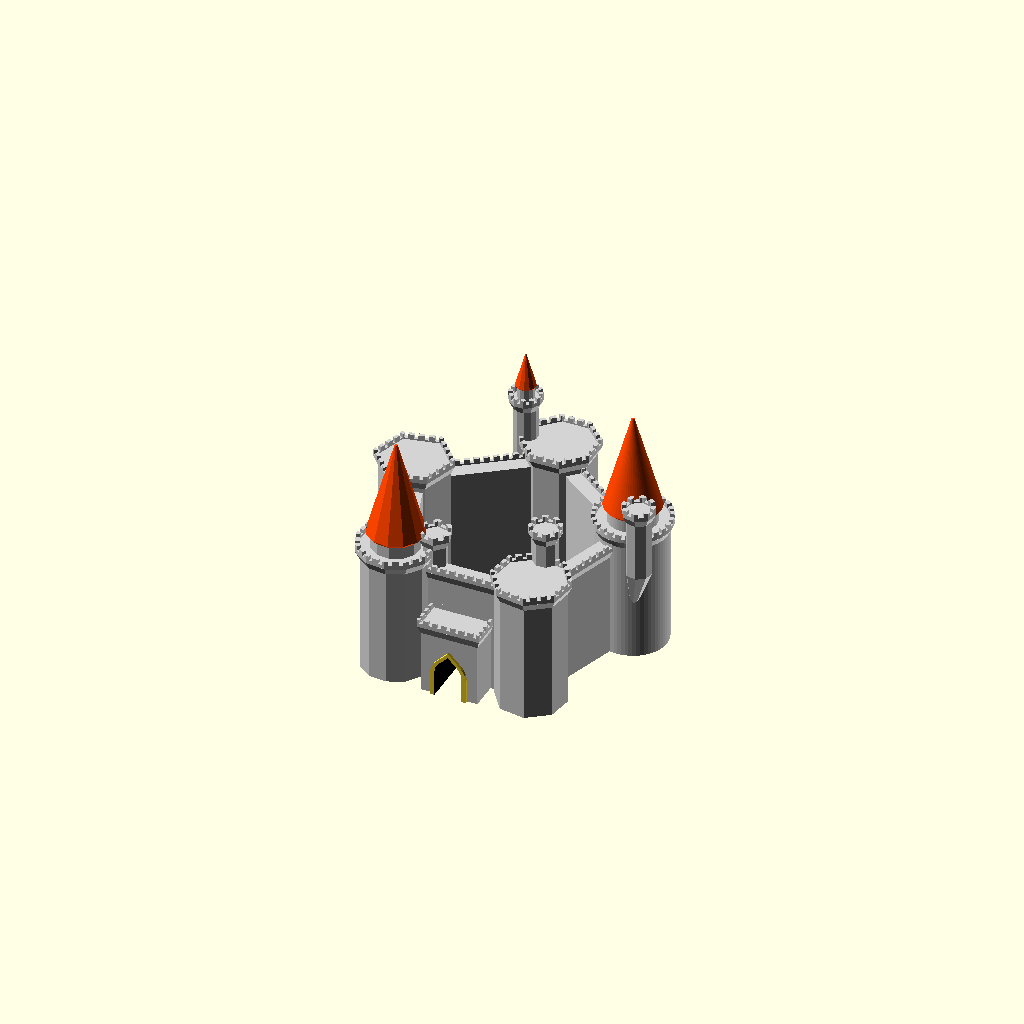
Cell 1: rendered with the file's own defaults.
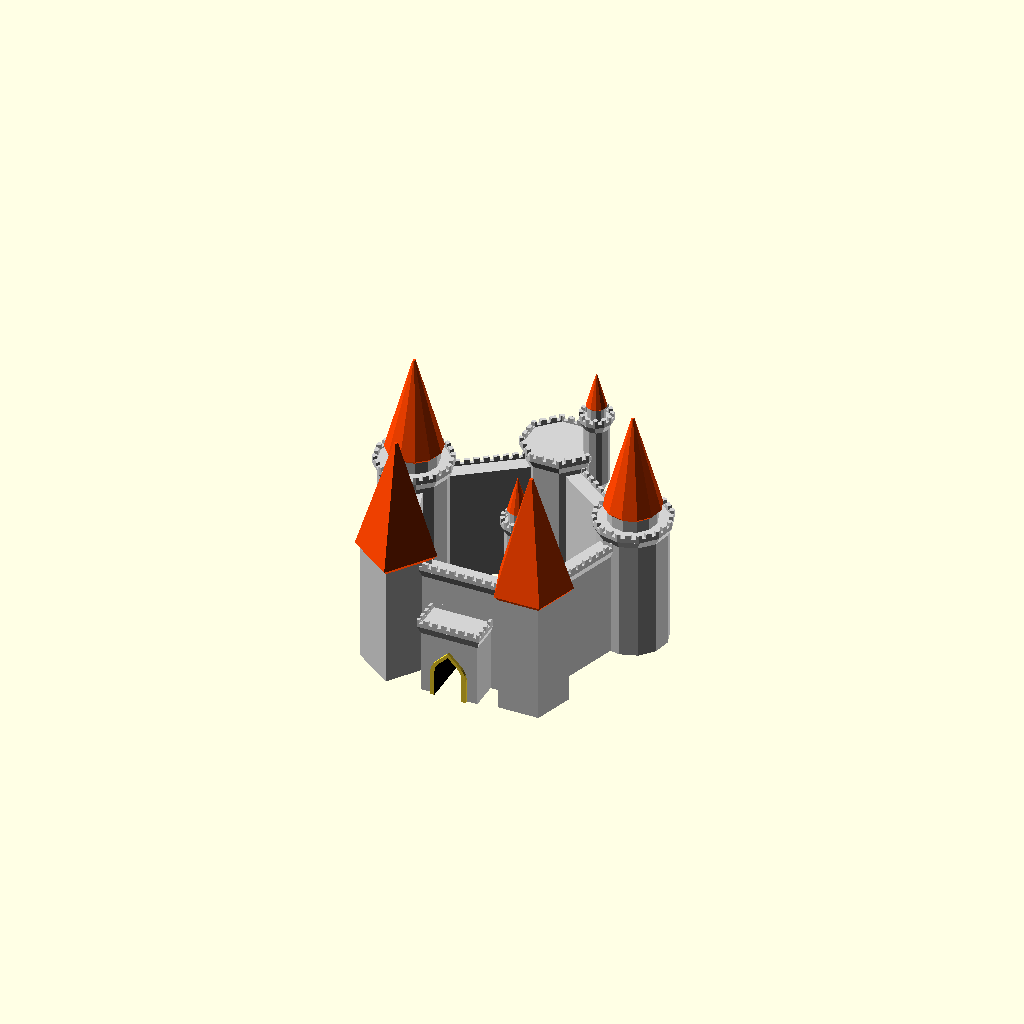
Cell 2 — random_seed set to 400, the other parameters unchanged.
One fixed orthographic camera (rotation 55°, 0°, 25°; colour scheme Cornfield) for every cell.
OpenSCAD source file scadFiles/1639567/2540165.scad:
/*----------------------------------------------------------------------------*/

/*  Fortress Generator v1                                                     */

/*  based on my previous Castle Generator at                                  */

/*    http://www.thingiverse.com/thing:1612651                                */

/*  Created by Ziv Botzer                                                     */

/*  zivbot@gmail.com                                                          */

/*  License: Creative Commons - Attribution - Non-Commercial - Share Alike    */

/*                                                                            */

/*  22.6.2016 First version on Thingiverse                                    */

/*----------------------------------------------------------------------------*/



// preview[view:south east, tilt:top diagonal]



// Master switch for details (windows, decorations...) - keep it off while you calibrate

generate_details = "No"; // [Yes, No]

// Variations - change it for a different results

random_seed = 42; // [1:1:400]

// Should each corner have a tower?

probability_of_towers = 1; // [0:0.1:1]

// Should a tower have turrets?

probability_of_turrets = 0.5; // [0:0.1:1]

// Maximum number of turrets per tower

max_number_of_turrets = 2;  // [0:1:5]

// Pointed roofs - tall or low? 

roof_pointed_ratio = 1.8; // [0.4:0.2:4]



/* [Walls] */

wall_height = 35; // [10:1:140]

wall_diameter = 80; // [20:5:200]

wall_sides = 5; // [4,5,6,8,12,60,0:Random]

wall_thickness = 6; // [4:1:40]



/* [Towers and Turrets] */

// Height (without roof)  (0 = Random)

towers_height = 40;  // [0:1:150]

// Width  (0 = Random)

towers_width = 23; // [0:1:100]

// How many sides/facets for towers

towers_number_of_sides = 0; // [4,5,6,8,12,60,0:Random]

// Towers roof types

towers_roof_type = 0; // [1:Pointed,2:Flat,3:Flat+Point,0:Random]



// Turrets roof types

turrets_roof_type = 0; // [1:Pointed,2:Flat,3:Flat+Point,0:Random]



// Ratio of children turrets to parent (0.1 - very narrow, 0.9 - very wide)

turrets_width_ratio = 0.6; // [0.1:0.1:2]

// Ratio of children turrets to parent (0.1 - very narrow, 0.9 - very wide)

turrets_height_ratio = 0.7; // [0.1:0.1:2]





/* [Decorations] */

//

generate_windows = "Yes"; // [Yes, No]

// Rings, archers slots, etc.

generate_roof_decorations = "Yes"; // [Yes, No]

// Generate corbel decoration beneath turrets?

generate_corbels = "Yes"; // [Yes, No]

// (Extremely geometry intensive!! and not very effective when printing small)

generate_bricks = "No"; // [Yes, No]



/* [Decorations: Windows] */

// How many windows to scatter (1 = everywhere)

window_coverage = 0.15; // [0.02:0.02:1]

// Height of each floor (also determines gate structure)

floor_height = 3; // [1:0.5:20]

// Width of windows (default 2.5)

window_width_base = 1.2; // [1:0.1:10]



/* [Decorations: Bricks] */

// Height of the bricks

brick_height = 1.5; // [1:0.1:3]

// Width of the bricks

brick_horz = 4; // [1:0.5:20]

// Width of mortar between the bricks

brick_space = 0.2; // [0.2:0.1:2]

// Depth of spacing between the bricks !this is an overhang - keep it tiny!

brick_space_depth = 0.15; // [0.1:0.05:1]



/* [Partial Generation] */

// Use to separate STLs for rendering

what_to_generate = 1; // [1:Everything,3:Structures only,4:Roofs only]





/* [Hidden] */





// Symmetry for all other levels !Double complexity!

next_levels_symmetry = "No"; // [Yes, No] 



// Flag poles are more likely to mess up the print than look nice, so they're permanently off

generate_flag_poles = "No"; // [Yes, No]



// More constants

sides_predef=[4,5,6,8,12,60]; // possible number of sides per polygon

$fn = 10; // Basic resolution (hardly affects anything, controlled locally)

overlap = 0.01; // used to make sure union/difference give nice results



roof_flat_extend_ratio = 0.5; // [0.1:0.1:1] // Flat roofs - how wide?

pointed_roof_cone_base_ratio = 0.04; // ratio between inverted base cone of roof, and the cone of roof

roof_deco_spacing_height = 0.25*floor_height; // distance between ring decorations on the roofs

edge_margin_factor = 0.1;



max_roof_types = 3; // 4 allows for dome roofs



// collection of booleans for easier handling

gen_roof_decorations = (generate_roof_decorations == "Yes") && (generate_details == "Yes");

gen_windows = (generate_windows == "Yes") && (generate_details == "Yes");

gen_flag_poles = (generate_flag_poles == "Yes") && (generate_details == "Yes");

gen_corbel_decoration = (generate_corbels == "Yes") && (generate_details == "Yes");

gen_bricks = (generate_bricks == "Yes") && (generate_details == "Yes");



gen_structure = ((what_to_generate == 1) || (what_to_generate == 3));

gen_roofs = ((what_to_generate == 1) || (what_to_generate == 4));



// uncomment to make every rebuild really random:

//random_seed = floor(rands(0,1000,1)[0]); 

//echo(random_seed);



//include <fort_settings2.scad>;



//********************** MAIN *****************************





number_of_towers = (wall_sides <= 8)?wall_sides:8;



// walls

difference() {

    gate_width = 3*floor_height;

    gate_height = 5*floor_height;



    translate([0,0,-overlap])

    union() {

        difference() {

            // walls

            turret_round ( wall_diameter, wall_height, false, wall_sides, 1, 2 );

            

            // negative volume

            if (gen_structure)

            color("Gainsboro")

            translate([0,0,-overlap])

            linear_extrude(200)

            rotate([0,0,correction_angle(wall_sides)])

            circle(d=wall_diameter-2*wall_thickness, $fn=wall_sides);

            

        }

        

        // gate tower

        translate([0,-inradius( wall_diameter, wall_sides ) /2 ])

        union() {

            gate_tower_width = 3*gate_width;

        

            //translate([0,0,-overlap])

            turret_round ( gate_tower_width, 1.4*gate_height, false, 4, 1, 2 );

        

            //translate([0,0,-overlap])

            if (gen_structure)

            rotate([90,0,0])

            translate([0,gate_height/2,0])

            linear_extrude(inradius(gate_tower_width, 4)+2, center=true)

            special_rectangle(gate_width+3, gate_height+3);



        }

        

        // position towers around wall

        rotate([0,0,wall_sides==5?360/10:0])

        for (i = [0:number_of_towers-1])

            if (rands(0,1,1,random_seed+i*5)[0] <= probability_of_towers) {



            n_of_children = (rands(0,1,1,random_seed+i*3)[0] <= probability_of_turrets)?

                            floor(rands(1,max_number_of_turrets-0.01,1,random_seed+i*4)[0]) : 0;

  

            rotate([0,0,i*(360/number_of_towers) + 360/number_of_towers/2 ])

            translate([0,0.97*wall_diameter/2,0])

            rotate([0,0,wall_sides==4?45:0])

            turret_recursive(1, 2,

                            n_of_children,

                            (towers_width==0)?

                                rands(1.1,4.0,1,random_seed*(i+1))[0]*wall_thickness:towers_width, 

                            (towers_height==0)?

                                rands(1.1,2,1,random_seed*(i+1))[0]*wall_height:towers_height, 

                            true, 

                            towers_number_of_sides,

                            random_seed+i*100 );

        }  

    }

    



    // gate inner cut!

    if (gen_structure)

    color("Black")

    translate([0,0,-overlap])

    rotate([90,0,0])

    translate([0,gate_height/2,0])

    linear_extrude(500)

    special_rectangle(gate_width, gate_height);

    

    // trim everything below 0 Z

    if (gen_structure)

    translate([0,0,-50])

    cube([500, 500, 100], center=true);

}





/**************************************************************

   Helper functions

***************************************************************/

function decide_roof_type( t, rseed ) = (t==0)? floor(rands(0,max_roof_types-0.01,1,rseed)[0]+1) : t;



function decide_number_of_sides ( s, rseed ) = (s==0) ? 

        sides_predef[ floor( rands(0,len(sides_predef)-0.01,1,rseed)[0] ) ] : s;



// the correction angle makes sure all polygons (no matter how many sides) align on one side

function correction_angle ( sides ) = (sides==4)?45: (sides==5)?18: (sides==8)?22.5: (sides==12)?15:0;



function decide_dimension ( dim, minimum, random_min, random_max, rseed ) =

     (dim == 0)? round(rands(random_min, random_max, 1, rseed)[0]) : (

     (dim >= minimum )? dim : minimum );



function inradius ( R, sides ) = R * cos( 180 / sides ); // inradius of the polygon shape







/**************************************************************

   Generate turrets with recursive children

***************************************************************/

module turret_recursive ( current_depth, max_recursion, number_children, w, h, main_tower, sides_, rseed ) {

    

    if (current_depth <= max_recursion)

    union() {

        

        // how many sides if this were a main tower

        sides = decide_number_of_sides (sides_, rseed+current_depth );

        

        // decide roof type

        main_tower_roof_type = decide_roof_type (towers_roof_type, rseed+current_depth);

        

        this_roof_type = (main_tower)? main_tower_roof_type : 

            decide_roof_type (turrets_roof_type, rseed+current_depth );

        

        // GENERATE TOWER/TURRET

        turret_round(w, h, !main_tower, sides, roof_pointed_ratio, this_roof_type);

        

        inradius = w * cos( 180 / sides ); 



        if (number_children >= 1)

        for (i = [1:number_children]) {

            r1 = rands(-200,200,1,rseed + i*10 + current_depth*100)[0];

            v1 = inradius*0.55;  // y (offset from center) translation of children

            

            // calc width of children

            cw = w*turrets_width_ratio*turrets_width_ratio;

            t_width = (cw > 0.8*floor_height)?cw:0.8*floor_height; // set a minimum to turrets width

            

            t_height = h*turrets_height_ratio*turrets_height_ratio;

        

            z_transform = rands(2*t_width,1.0*h,1,rseed + i + current_depth)[0];

            

            rotate([0,0, r1 ] )

            translate([0,v1, z_transform])

            turret_recursive(current_depth+1, max_recursion, number_children, t_width, t_height, false, sides_, rseed*i );

            

            if (next_levels_symmetry=="Yes") 

                rotate([0,0, 360-r1 ] )

                translate([0,v1, z_transform])

                turret_recursive(current_depth+1, max_recursion, number_children, t_width, t_height, false, sides_, rseed*i+10 );

        }

    }

}







/**************************************************************

   Generate a complete turret

***************************************************************/

module turret_round ( w, h, generate_bottom, sides, roof_ratio, roof_type_ ) {



    body_height = h;

    roof_height = w*roof_ratio;

    base_height = w*2;

   

    //rotate([0,0,(sides==4)?45:0])

    rotate([0,0,correction_angle(sides)])

    union() {

        

        // roof

        translate([0,0,body_height-overlap])

           turret_roof (w, roof_height, sides, roof_type_);

       

        // body of turret

        if(gen_structure)

        turret_body(w, body_height, sides);



        // under part

        if(gen_structure)

        translate([0,0,overlap])

        if (generate_bottom) {

            color("Gainsboro")

             turret_base(w, base_height, sides);

        }

        

    }

}





/**************************************************************

   Generate turret ROOF according to type

***************************************************************/

module turret_roof ( w, h, sides, rtype ) {



    union() {



        if (rtype == 1) {

            // pointed roof

            if (gen_roofs)

                roof_pointed ( w, h, sides );

        }

        else if (rtype == 2) {

            // flat roof

            if(gen_structure)

                roof_flat (w, 1.8*floor_height, sides);

        }

        else if (rtype == 3) {

            // flat and point

            if(gen_structure) {

                roof_flat (w, 1.8*floor_height, sides);

                translate([0,0,0.5*floor_height-overlap])

                    turret_body ( 0.7*w, 2*floor_height, sides );

            }

            if (gen_roofs)

                translate([0,0,1.5*floor_height + floor_height-2*overlap])

                roof_pointed ( 0.7*w, 0.8*h, sides );

        }

        else if (rtype == 4) {

            // Dome

            if(gen_structure) {

                roof_flat (w, 1.1*floor_height, sides);

                translate([0,0,0.5*floor_height-overlap])

                    turret_body ( 0.7*w, floor_height, sides );

            }

            if (gen_roofs)

                translate([0,0,0.5*floor_height + floor_height-2*overlap])

                roof_dome ( 0.7*w, 0.8*h, sides );

        }

        

    }

}





/**************************************************************

   Generate FLAT ROOF with decorations

***************************************************************/

module roof_flat ( w, h, sides ) {



    roof_bottom_part_height = 1.8*roof_flat_extend_ratio*floor_height;

    roof_top_part_height = h-roof_bottom_part_height;

    

    roof_top_width = w+1.8*roof_flat_extend_ratio*floor_height;

    roof_overhang = (roof_top_width - w);

    

    roof_scale = roof_top_width / w;

    

    shortest_radius = w * cos( 180 / sides ) / 2; 

        // ^-- for polygons with low number of sides, gives the constrained radius

    

    circular_n = (sides <= 12)?sides:12;

    

    correct = correction_angle(sides);

    

    color("LightGrey")

    union() {

        translate([0,0,roof_bottom_part_height-overlap])

        difference() 

        {

            // top part 

            

            linear_extrude(roof_top_part_height)

            circle(d=roof_top_width,$fn=sides);

            

            // emboss center

            translate([0,0,0.3*roof_top_part_height])

            linear_extrude(roof_top_part_height)

            circle(d=w,$fn=sides);

            

            // cut archers slots

            translate([0,0,0.5*roof_top_part_height])

            pattern_around_polygon (roof_top_width, roof_top_part_height, sides, 

                                0, 0,

                               element_max_width=floor_height, 

                               element_height=roof_top_part_height, 

                               extrude_length=5,

                               distribution_ratio=1 )

                square([0.4,1], center=true);

        }



        

        

        // base part with corbels

        difference() {

            linear_extrude(roof_bottom_part_height, scale=roof_scale)

             circle(d=w*1.0,$fn=sides);

        

            if (gen_corbel_decoration)

            translate([0,0,-0.1*roof_bottom_part_height])

            pattern_around_polygon (roof_top_width, roof_bottom_part_height, sides, 

                                    2, 0,

                                    element_max_width=0.7*floor_height, 

                                    element_height=roof_bottom_part_height, 

                                    extrude_length=roof_overhang,

                                    distribution_ratio=1 )

                                    special_rectangle(0.6,1);

        }

    }

}



/**************************************************************

   Generate POINTED ROOF with decorations

***************************************************************/

module roof_pointed ( w, h, sides ) {

    

    roof_inverted_cone_height = h*pointed_roof_cone_base_ratio;

    roof_cone_height = h - roof_inverted_cone_height;





    roof_cone_base_width = w + 2*roof_inverted_cone_height;

    

    roof_tip_scale = (gen_flag_poles)?0.1:0.05;

    

    roof_cone_delta = roof_cone_base_width - roof_cone_base_width*roof_tip_scale;

    

    shortest_radius = w * cos( 180 / sides ) / 2; 

        // ^-- for polygons with low number of sides, gives the constrained radius



    union() {

        // roof cone

        color("OrangeRed")

        translate([0,0,roof_inverted_cone_height-overlap])

          linear_extrude(roof_cone_height, scale=roof_tip_scale)

          circle(d = roof_cone_base_width, $fn=sides);



        // up-side-down cone below roof cone

        color("OrangeRed")

        linear_extrude(roof_inverted_cone_height, scale=roof_cone_base_width/w)

          circle(d = w, $fn=sides); 







        // generate decos

       color("OrangeRed") 

        if (gen_roof_decorations) {



            translate([0,0,roof_inverted_cone_height]) {

                

                // small roofs around base of roof

                default_size = window_width_base*1.5;

                s = (sides <= 12)?sides:12;

                mx = 0.7*roof_cone_base_width*3.14/s;

                

                deco_size = (default_size <= mx)?default_size:mx;

                

                translate([0,0,overlap])

                intersection() {

                    pattern_around_polygon ( 0.95*roof_cone_base_width,

                                    deco_size+0.1, sides, 

                                    0.05*roof_cone_base_width,

                                    0, // vertical margin

                                    element_max_width=deco_size, 

                                   element_height=deco_size, 

                                   extrude_length=0.5*roof_cone_base_width,

                                   distribution_ratio=1 )

                        special_rectangle(0.8,1);



                    translate([0,0,-overlap])

                    linear_extrude(deco_size+1)

                    circle(d=roof_cone_base_width-overlap, $fn=sides);

                }

               

                // round horz rails along roof

                rail_spacing = 2*roof_deco_spacing_height;

                how_many_rows =  floor( roof_cone_height / rail_spacing);

                if (how_many_rows>1) {

                    rail_spacing2 = roof_cone_height / how_many_rows;

                    rail_height = 0.1*rail_spacing2;

                

                    color("Maroon")

                    for (i = [1:how_many_rows-1]) {

                        translate([0,0,i*rail_spacing2])

                            linear_extrude(rail_height)

                            circle(d = roof_cone_base_width-i*(roof_cone_delta/how_many_rows), $fn=sides);

                    }

                }

                

                

                // flag poles

                if (gen_flag_poles) {

                    translate([0,0,0.7*roof_cone_height]) {

                        color("DarkGoldenrod")

                        linear_extrude(0.3*roof_cone_height + 1.5*floor_height, scale=0.5)

                        circle(d=0.8, $fn=20);

                        

                        

                        /*

                        // actual flags are not printable without cursed supports...

                        color("White")

                        translate([0,-0.05,5])

                        cube([4,0.1,0.7]);

                        */

                    }

                }

                

            }

        }

    }



}





/**************************************************************

   Generate turret BODY with decorations

***************************************************************/

module turret_body ( w, h, sides ) {



    difference () {

        color("LightGrey")

        linear_extrude(h, convexity = 2) circle (d=w, $fn=sides);

        

        // _____Generate windows______

        color([0.3,0.3,0.3])

        if (gen_windows) 

            pattern_around_polygon (w, h, sides, 

                                    edge_margin_factor*w,

                                    edge_margin_factor*h,

                                    window_width_base,

                                    floor_height,

                                    0.2*w,

                                    window_coverage )

                scale([0.8,1/4,1])

                special_rectangle(0.8,3);



        

        // _____Generate brick pattern______

        color("DarkGray")

        if (gen_bricks) {

            

            how_many_rows =  floor( (h-brick_space) / (brick_height+brick_space));

            brick_height2 = (h-((how_many_rows-1)*brick_space)) / how_many_rows;

            

            how_many_cols = floor(w*3.1416/brick_horz);

            bricks_angle = 360/how_many_cols;



            difference () {

            

                union() {

                    // create the horizontal slots between the rows of bricks

                    for (i = [1: 1:how_many_rows-1] ) {

                        translate([0,0,i*(brick_height2+brick_space)-brick_space]) {

                                linear_extrude(brick_space,false) {

                                    circle(d = w*1.5, $fn=sides);

                            }

                        }

                    }

            

                    // create the vertical slots between the columns of bricks + random rotation

                    union()

                    for(vi = [0:how_many_rows-1]) {

                        rand_rotate = rands(0,1,1)[0];

                        translate([0,0,brick_height2/2+vi*(brick_height2+brick_space)])

                        for (i = [0: 1:(how_many_cols/2)-1] ) {

                            rotate([0,0,(i+rand_rotate)*bricks_angle])

                            color ("DimGray")

                            cube([brick_space, 1.1*w, brick_height2+0.2], center=true);

                        }

                    }

                    

                }

                

                // substract middle volume 

                translate([0,0,-0.5])

                linear_extrude(h+5) circle (d=w-brick_space_depth*2, $fn=sides);

            }

        }

        

    }    

    

}





/**************************************************************

   Generate turret BASE with decorations

***************************************************************/

module turret_base ( w, h, sides ) {



    circular_n = (sides <= 6)?sides:6;

    shortest_radius = w * cos( 180 / sides ) / 2; 

    

    correct = correction_angle(sides);

    

    color("Gainsboro")

    rotate([0,0,(sides==4)?-45:0]) // fix square alignment

    union () {

        // inverted cone

        translate([0,-w/2,0])

        rotate([180,0,0])

        linear_extrude(height = h, scale=0.1, convexity = 3)

        translate([0, -w/2, 0])

        rotate([0,0,(sides==4)?45:0]) // fix square alignment

         difference() {

             

             circle(d = w, $fn=sides);

         

             if (gen_corbel_decoration) {

                rotate([0,0,correct])

                for (i = [0:circular_n-1]){

                    d_ = 0.5*3.1416*w/circular_n;

                    rotate([0,0, i*(360/circular_n) ])

                    translate([0,1.1*shortest_radius,0])

                    circle(d=d_, $fn=sides*4);

                }

            }

         }

         

        if (gen_corbel_decoration) {

            translate([0,-w/4,0])

            rotate([180,0,0])

             linear_extrude(height = h/2, scale=0.1, convexity = 3)

             translate([0, -w/4, 0])

             rotate([0,0,(sides==4)?45:0])

             circle(d = w, $fn=sides);

         }

        

   }

}



/**************************************************************

   Generate rectangle with pointed 45deg tip (for windows and other decorations)

***************************************************************/

module special_rectangle (w, h) {

    // if h is too small its ignored

    // ^-- thats not good behaviour, leading to misalignment <<<<

    offs = sqrt(2*pow(w/2,2));

    rotate([180,0,0])

    translate([0,-h/2,0])

    union() {

        hull() {

            translate([0,offs/2,0])

            rotate([0,0,45])

            square(w/2,center=true);



            difference() {

                translate([0,offs,0])

                circle(d=w, $fn=20);

                

                // substract for half circle

                translate([0,offs+w/2,0])

                square([w*1.1,w],center=true);

            }

        }

        if (h > offs)

                translate([0,offs+(h-offs)/2,0])

                square([w,h-offs],center=true);

    }

}





/**************************************************************

   module for distributing elements along floors, sides and per each facet

***************************************************************/

module pattern_around_polygon (w, h, sides, 

            width_padding, height_padding,

            element_max_width, element_height, 

            extrude_length, distribution_ratio) {

// distribute child geometry along sides of defined polygon (w,h,sides)

// size of 2D element given should be 1X1 to completely fill the grid, or smaller for partial.



    h2 = h-height_padding;



    vertical_n = floor(h2/element_height); // how many rows of elements

    element_height2 = h2/vertical_n;



    // treat circular as (diameter/element_width) sided

    circular_n = (sides > 12)? floor(w*3.1415/(element_max_width)): sides; 



    ww = w*sin(180/circular_n); // facet width calculated per circular_n

    element_width = (ww<element_max_width)?ww:element_max_width; // limit window width



    // for circular only one element per facet

    side_length = w*sin(180/sides)-width_padding;

    elements_per_facet = (sides <= 12) ?

                floor ( side_length / element_width ) : 1;

    

    element_width2 = (sides <= 12) ?

                side_length / elements_per_facet : element_width;

    

    inradius = w * cos( 180 / sides ); // inradius of the polygon shape

    

    delta_per_facet = 0.5*(elements_per_facet-1) * element_width2;

    

    rotate([0,0,correction_angle(sides)])

    for (a=[1:1:vertical_n]) // per each floor

    for (b=[0:1:circular_n]) {   // per each side

        for (c=[0:1:elements_per_facet-1]) // per each facet with multiple windows

        if (rands(0,1,1)[0] <= distribution_ratio)

        rotate([0,0,b*360/circular_n])

        translate([-delta_per_facet + c*element_width2,0,0])

        translate([0,inradius/2,(a-0.5)*(h2/vertical_n) + height_padding/2]) {

            union() {

                rotate([90,0,0]) {

                    linear_extrude(extrude_length,center=true)

                    scale([element_width2, element_height2])

                    children(0);

                }

            }

        }

    }

}





// And they lived happily ever after...
Customizer parameters (derived from the source; name, type, default, range or options):
generate_details: string, default "No", options "Yes", "No"
random_seed: number, default 42, range 1 to 400, step 1
probability_of_towers: number, default 1, range 0 to 1, step 0.1
probability_of_turrets: number, default 0.5, range 0 to 1, step 0.1
max_number_of_turrets: number, default 2, range 0 to 5, step 1
roof_pointed_ratio: number, default 1.8, range 0.4 to 4, step 0.2
wall_height: number, default 35, range 10 to 140, step 1
wall_diameter: number, default 80, range 20 to 200, step 5
wall_sides: number, default 5, options 4, 5, 6, 8, 12, 60, 0
wall_thickness: number, default 6, range 4 to 40, step 1
towers_height: number, default 40, range 0 to 150, step 1
towers_width: number, default 23, range 0 to 100, step 1
towers_number_of_sides: number, default 0, options 4, 5, 6, 8, 12, 60, 0
towers_roof_type: number, default 0, options 1, 2, 3, 0
turrets_roof_type: number, default 0, options 1, 2, 3, 0
turrets_width_ratio: number, default 0.6, range 0.1 to 2, step 0.1
turrets_height_ratio: number, default 0.7, range 0.1 to 2, step 0.1
generate_windows: string, default "Yes", options "Yes", "No"
generate_roof_decorations: string, default "Yes", options "Yes", "No"
generate_corbels: string, default "Yes", options "Yes", "No"
generate_bricks: string, default "No", options "Yes", "No"
window_coverage: number, default 0.15, range 0.02 to 1, step 0.02
floor_height: number, default 3, range 1 to 20, step 0.5
window_width_base: number, default 1.2, range 1 to 10, step 0.1
brick_height: number, default 1.5, range 1 to 3, step 0.1
brick_horz: number, default 4, range 1 to 20, step 0.5
brick_space: number, default 0.2, range 0.2 to 2, step 0.1
brick_space_depth: number, default 0.15, range 0.1 to 1, step 0.05
what_to_generate: number, default 1, options 1, 3, 4
